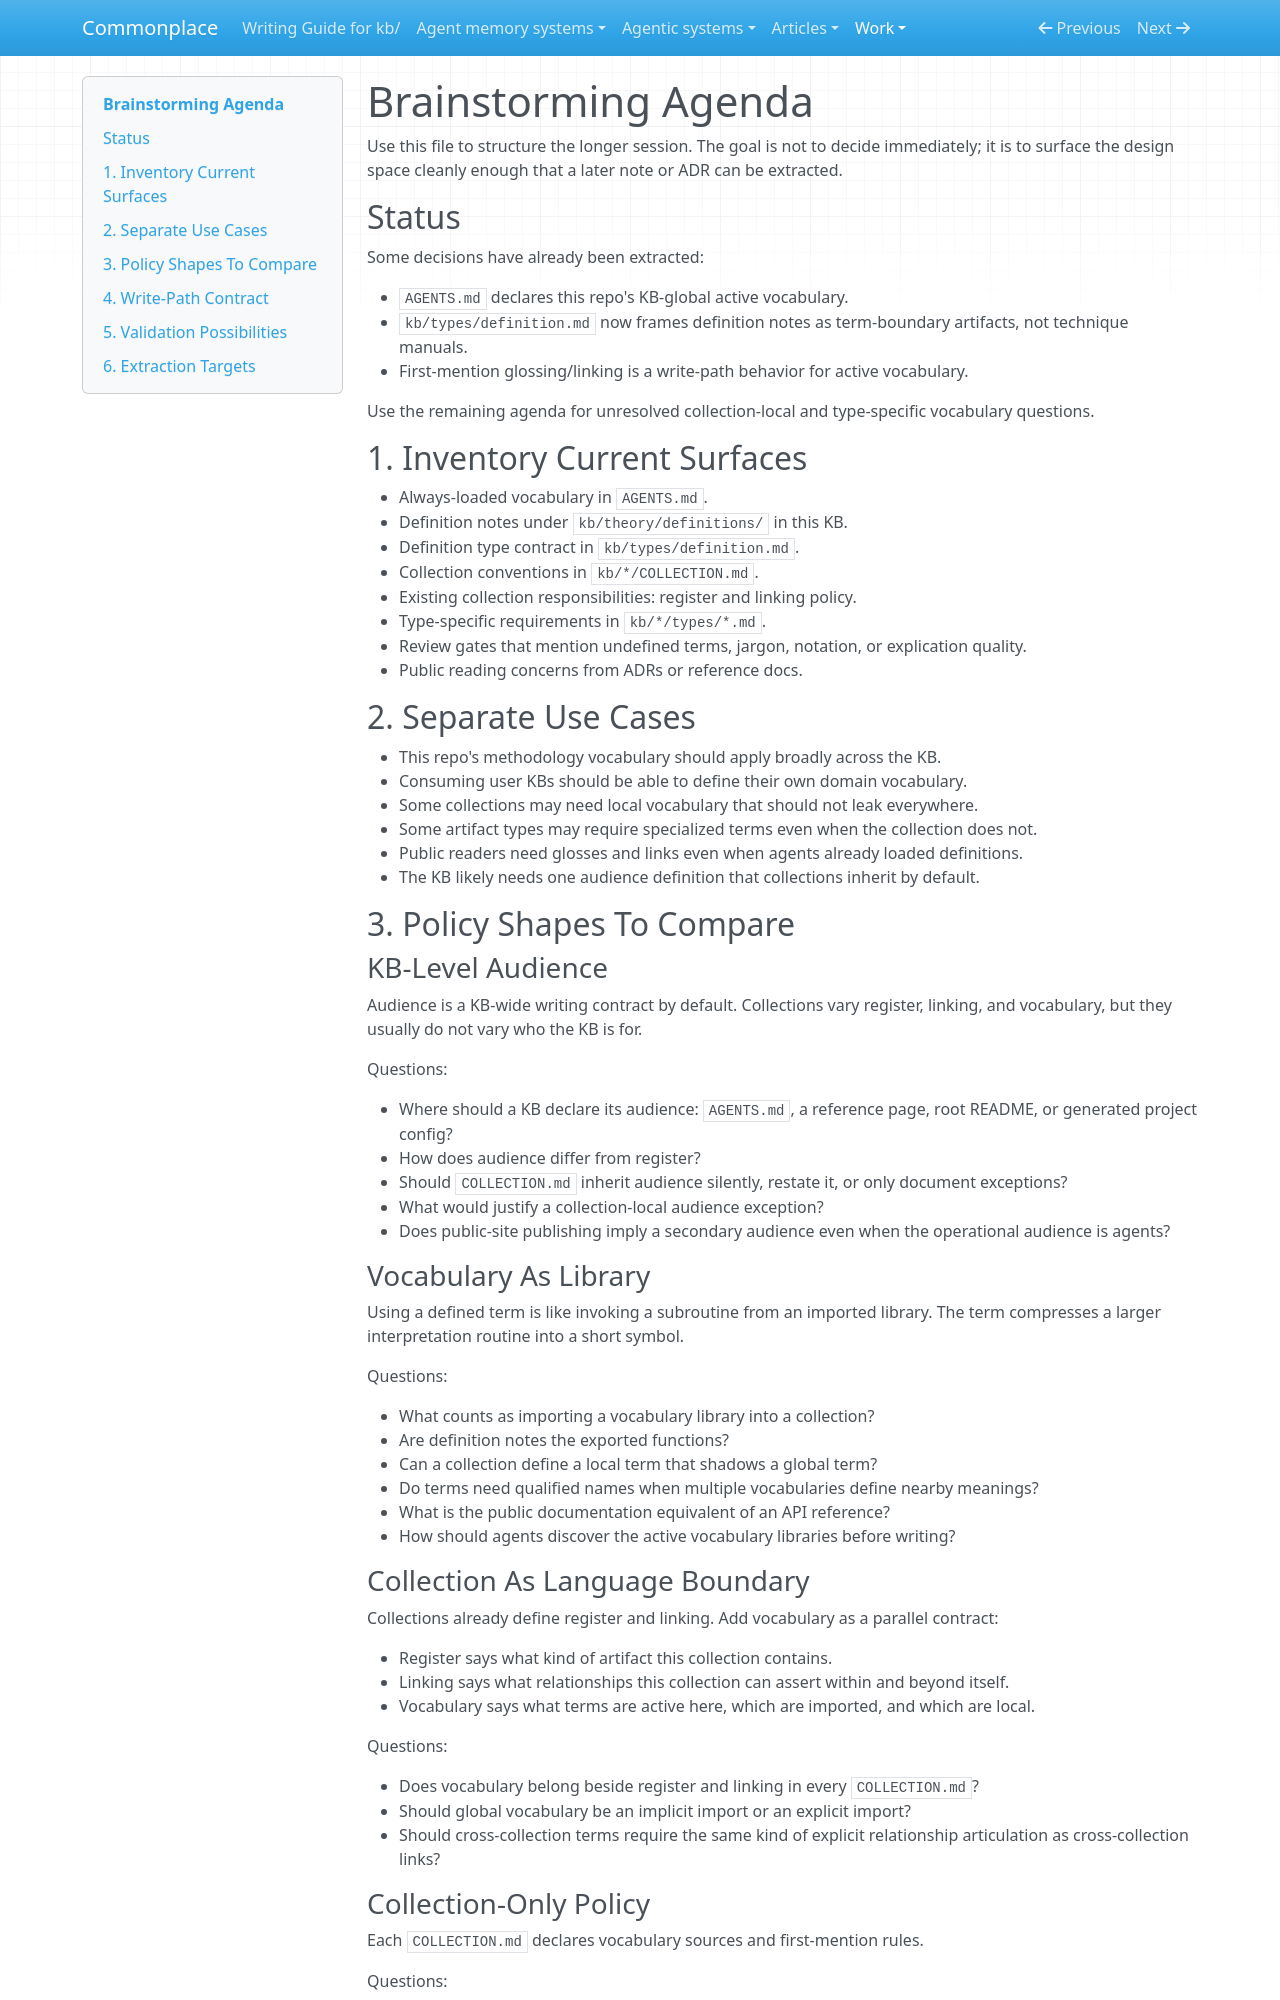

repository: zby/commonplace · page: work/vocabulary-governance/brainstorming-agenda/index.html · generator: mkdocs

# Brainstorming Agenda

Use this file to structure the longer session. The goal is not to decide immediately; it is to surface the design space cleanly enough that a later note or ADR can be extracted.

## Status

Some decisions have already been extracted:

- `AGENTS.md` declares this repo's KB-global active vocabulary.
- `kb/types/definition.md` now frames definition notes as term-boundary artifacts, not technique manuals.
- First-mention glossing/linking is a write-path behavior for active vocabulary.

Use the remaining agenda for unresolved collection-local and type-specific vocabulary questions.

## 1. Inventory Current Surfaces

- Always-loaded vocabulary in `AGENTS.md`.
- Definition notes under `kb/theory/definitions/` in this KB.
- Definition type contract in `kb/types/definition.md`.
- Collection conventions in `kb/*/COLLECTION.md`.
- Existing collection responsibilities: register and linking policy.
- Type-specific requirements in `kb/*/types/*.md`.
- Review gates that mention undefined terms, jargon, notation, or explication quality.
- Public reading concerns from ADRs or reference docs.

## 2. Separate Use Cases

- This repo's methodology vocabulary should apply broadly across the KB.
- Consuming user KBs should be able to define their own domain vocabulary.
- Some collections may need local vocabulary that should not leak everywhere.
- Some artifact types may require specialized terms even when the collection does not.
- Public readers need glosses and links even when agents already loaded definitions.
- The KB likely needs one audience definition that collections inherit by default.

## 3. Policy Shapes To Compare

### KB-Level Audience

Audience is a KB-wide writing contract by default. Collections vary register, linking, and vocabulary, but they usually do not vary who the KB is for.

Questions:

- Where should a KB declare its audience: `AGENTS.md`, a reference page, root README, or generated project config?
- How does audience differ from register?
- Should `COLLECTION.md` inherit audience silently, restate it, or only document exceptions?
- What would justify a collection-local audience exception?
- Does public-site publishing imply a secondary audience even when the operational audience is agents?

### Vocabulary As Library

Using a defined term is like invoking a subroutine from an imported library. The term compresses a larger interpretation routine into a short symbol.

Questions:

- What counts as importing a vocabulary library into a collection?
- Are definition notes the exported functions?
- Can a collection define a local term that shadows a global term?
- Do terms need qualified names when multiple vocabularies define nearby meanings?
- What is the public documentation equivalent of an API reference?
- How should agents discover the active vocabulary libraries before writing?
